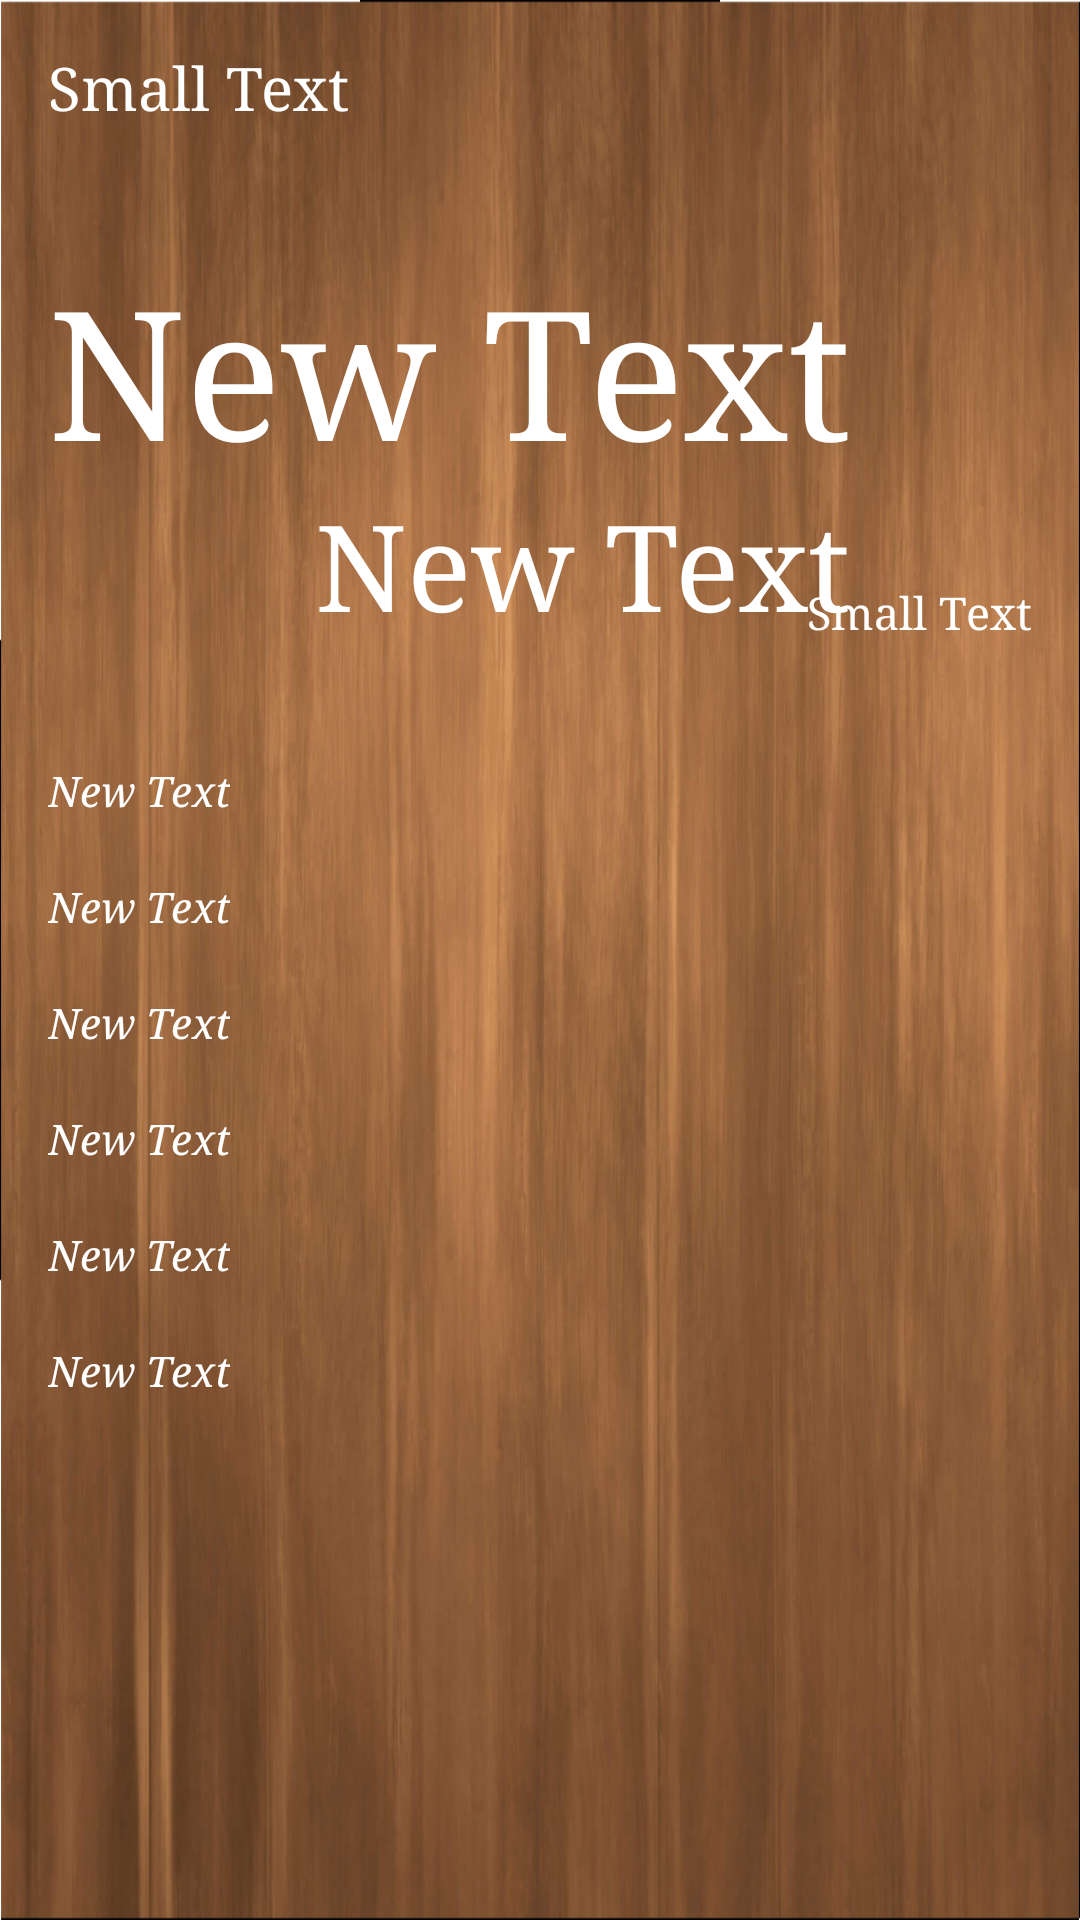

Android layout source for this screen:
<!-- AndroidManifest.xml: application theme AppTheme.NoActionBar -->
<!-- res/layout/activity_detail_1.xml -->
<?xml version="1.0" encoding="utf-8"?>
<ScrollView xmlns:android="http://schemas.android.com/apk/res/android"
    xmlns:tools="http://schemas.android.com/tools"
    android:layout_width="match_parent"
    android:layout_height="match_parent"
        tools:context="com.example.naruto.weatherapp.Main.detail_1">

<RelativeLayout
    android:layout_width="match_parent"
    android:layout_height="match_parent"
    android:paddingBottom="@dimen/activity_vertical_margin"
    android:paddingLeft="@dimen/activity_horizontal_margin"
    android:paddingRight="@dimen/activity_horizontal_margin"
    android:paddingTop="@dimen/activity_vertical_margin">
    <ImageView
        android:layout_width="wrap_content"
        android:layout_height="wrap_content"
        android:id="@+id/weather_image_jpg"
        android:src="@mipmap/ic_launcher"
        android:layout_above="@+id/weather_status"
        android:layout_alignParentRight="true"
        android:layout_alignParentEnd="true" />

    <TextView
        android:layout_width="wrap_content"
        android:layout_height="wrap_content"
        android:textSize="20dp"
        android:text="Small Text"
        android:id="@+id/Date"
        android:layout_alignParentTop="true"
        android:layout_alignParentLeft="true"
        android:layout_alignParentStart="true" />

    <TextView
        android:layout_width="wrap_content"
        android:layout_height="wrap_content"
        android:text="New Text"
        android:textSize="60dp"
        android:id="@+id/temp_max"
        android:layout_marginTop="42dp"
        android:layout_below="@+id/Date"
        android:layout_alignParentLeft="true"
        android:layout_alignParentStart="true" />

    <TextView
        android:layout_width="wrap_content"
        android:layout_height="wrap_content"
        android:text="New Text"
        android:textSize="40dp"
        android:id="@+id/temp_min"
        android:layout_below="@+id/temp_max"
        android:layout_alignRight="@+id/temp_max"
        android:layout_alignEnd="@+id/temp_max" />

    <TextView
        android:layout_width="wrap_content"
        android:layout_height="wrap_content"
        android:textSize="15dp"
        android:text="Small Text"
        android:id="@+id/weather_status"
        android:layout_alignBottom="@+id/temp_min"
        android:layout_alignRight="@+id/weather_image_jpg"
        android:layout_alignEnd="@+id/weather_image_jpg" />

    <TextView
        android:layout_width="wrap_content"
        android:layout_height="wrap_content"
        android:text="New Text"
        android:textStyle="italic"
        android:id="@+id/Humidity"
        android:layout_below="@+id/temp_min"
        android:layout_alignParentLeft="true"
        android:layout_alignParentStart="true"
        android:layout_marginTop="40dp" />

    <TextView
        android:layout_width="wrap_content"
        android:layout_height="wrap_content"
        android:text="New Text"
        android:textStyle="italic"
        android:id="@+id/pressure_new"
        android:layout_marginTop="20dp"
        android:layout_below="@+id/Humidity"
        android:layout_alignParentLeft="true"
        android:layout_alignParentStart="true" />

    <TextView
        android:layout_width="wrap_content"
        android:layout_height="wrap_content"
        android:text="New Text"
        android:id="@+id/wind"
        android:textStyle="italic"
        android:layout_marginTop="20dp"
        android:layout_below="@+id/pressure_new"
        android:layout_alignParentLeft="true"
        android:layout_alignParentStart="true" />
    <TextView
        android:layout_width="wrap_content"
        android:layout_height="wrap_content"
        android:text="New Text"
        android:textStyle="italic"
        android:id="@+id/cloudness"
        android:layout_marginTop="20dp"
        android:layout_below="@+id/wind"
        android:layout_alignParentLeft="true"
        android:layout_alignParentStart="true" />
    <TextView
        android:textStyle="italic"
        android:layout_width="wrap_content"
        android:layout_height="wrap_content"
        android:text="New Text"
        android:id="@+id/sea_level"
        android:layout_marginTop="20dp"
        android:layout_below="@+id/cloudness"
        android:layout_alignParentLeft="true"
        android:layout_alignParentStart="true" />
    <TextView
        android:layout_width="wrap_content"
        android:layout_height="wrap_content"
        android:text="New Text"
        android:textStyle="italic"
        android:id="@+id/grnd_level"
        android:layout_marginTop="20dp"
        android:layout_below="@+id/sea_level"
        android:layout_alignParentLeft="true"
        android:layout_alignParentStart="true" />
</RelativeLayout>
</ScrollView>
<!-- resources referenced by this layout -->
<resources>
  <dimen name="activity_horizontal_margin">16dp</dimen>
  <dimen name="activity_vertical_margin">16dp</dimen>
  <style name="AppTheme.NoActionBar">
          <item name="windowActionBar">false</item>
          <item name="windowNoTitle">true</item>
          <item name="android:typeface">serif</item>
          <item name="android:windowBackground">@mipmap/bg_wood</item>
          <item name="android:windowDrawsSystemBarBackgrounds" tools:targetApi="lollipop">true</item>
          <item name="android:statusBarColor" tools:targetApi="lollipop">@android:color/transparent</item>
          <item name="android:textColor">@color/white</item>
      </style>
  <color name="white">#FFFFFF</color>
</resources>
